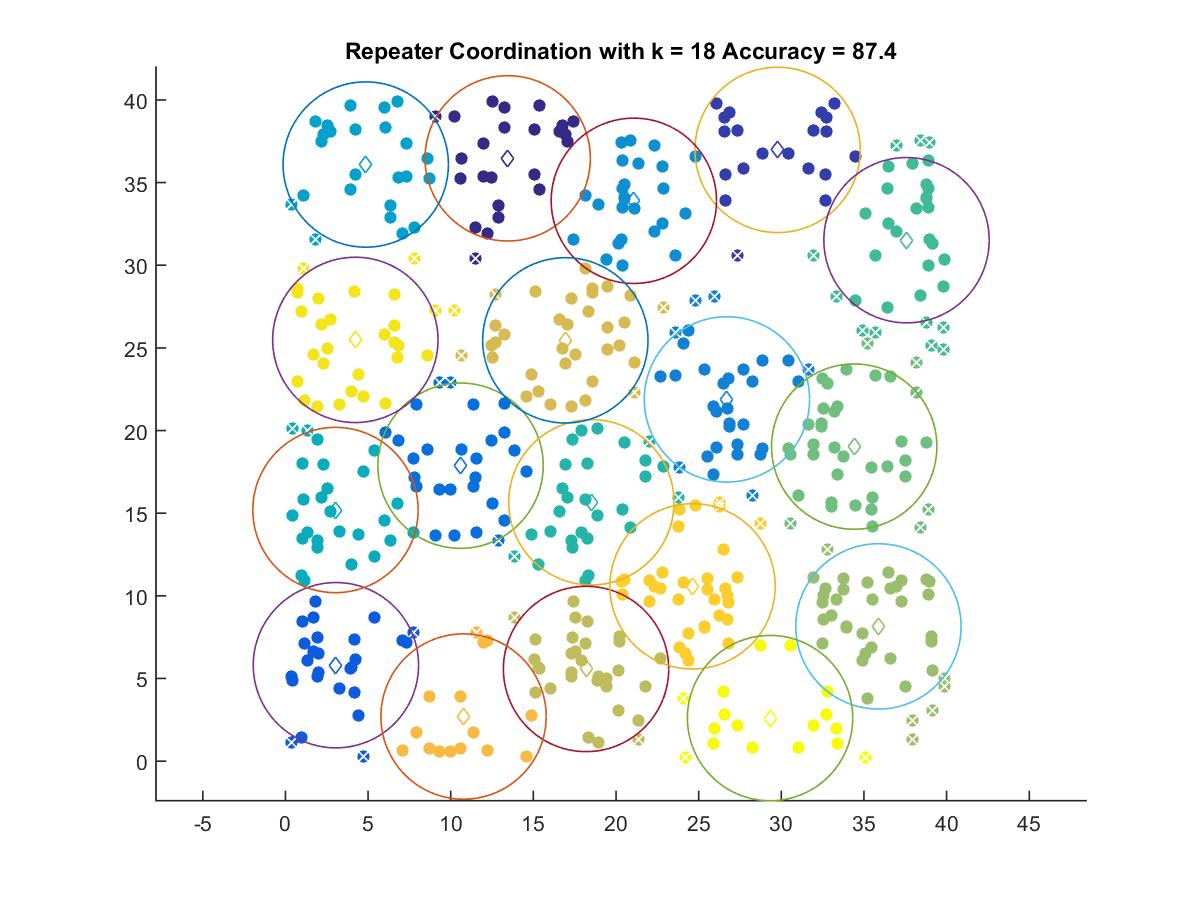

The table this chart was drawn from, first rows:
13.447, 36.466
29.77, 36.98
3.055, 5.804
10.6, 17.87
26.71, 21.88
21.08, 33.9
4.86, 36.09
3.029, 15.19
18.51, 15.66
37.58, 31.51
34.41, 19.03
35.88, 8.152
18.19, 5.575
16.93, 25.45
10.78, 2.699
24.63, 10.58
4.231, 25.48
29.32, 2.603
